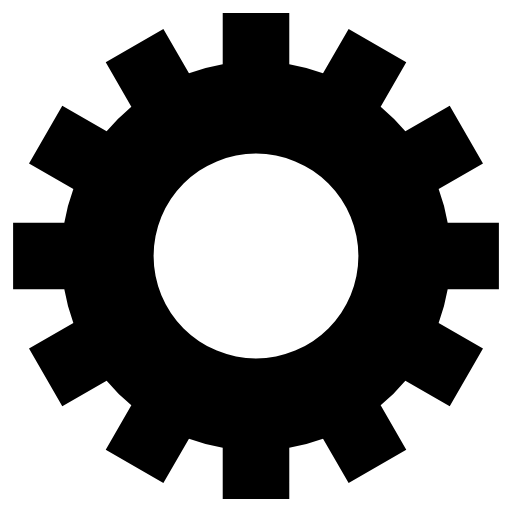
t = 0.00 s
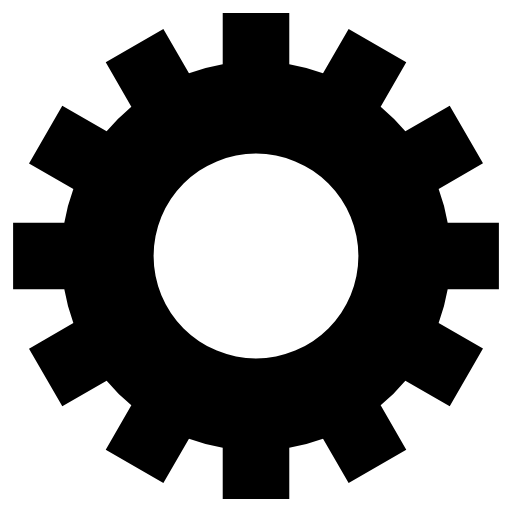
t = 1.18 s
t = 2.35 s: frame unchanged from t = 1.18 s, image omitted
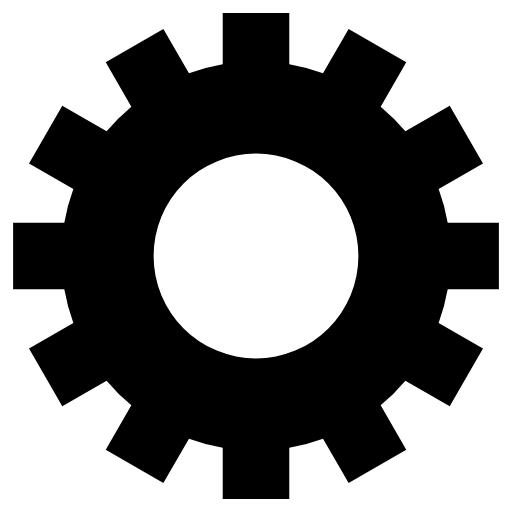
t = 3.53 s

The animated SVG that drew these frames (rendered in a browser with its animation timeline set to each time). Animation: 1 SMIL element (animateTransform=1); one cycle of 4.70 s, repeats indefinitely.

<?xml version="1.0" encoding="UTF-8"?>
<svg class="lds-gear" width="150px" height="100%"
     xmlns="http://www.w3.org/2000/svg"
     xmlns:xlink="http://www.w3.org/1999/xlink"
     viewBox="0 0 100 100" preserveAspectRatio="xMidYMid"
>
    <g transform="translate(50 50)">
        <g transform="rotate(248.825)">
            <animateTransform attributeName="transform" type="rotate" values="0;360" keyTimes="0;1" dur="4.7s" repeatCount="indefinite"/>
            <path d="M37.43995192304605 -6.5 L47.43995192304605 -6.5 L47.43995192304605 6.5 L37.43995192304605 6.5 A38 38 0 0 1 35.67394948182593 13.090810836924174 L35.67394948182593 13.090810836924174 L44.33420351967032 18.090810836924174 L37.83420351967032 29.34914108612188 L29.17394948182593 24.34914108612188 A38 38 0 0 1 24.34914108612188 29.17394948182593 L24.34914108612188 29.17394948182593 L29.34914108612188 37.83420351967032 L18.090810836924184 44.33420351967032 L13.090810836924183 35.67394948182593 A38 38 0 0 1 6.5 37.43995192304605 L6.5 37.43995192304605 L6.500000000000001 47.43995192304605 L-6.499999999999995 47.43995192304606 L-6.499999999999996 37.43995192304606 A38 38 0 0 1 -13.09081083692417 35.67394948182593 L-13.09081083692417 35.67394948182593 L-18.09081083692417 44.33420351967032 L-29.34914108612187 37.834203519670325 L-24.349141086121872 29.173949481825936 A38 38 0 0 1 -29.17394948182592 24.34914108612189 L-29.17394948182592 24.34914108612189 L-37.83420351967031 29.349141086121893 L-44.33420351967031 18.0908108369242 L-35.67394948182592 13.090810836924193 A38 38 0 0 1 -37.43995192304605 6.5000000000000036 L-37.43995192304605 6.5000000000000036 L-47.43995192304605 6.500000000000004 L-47.43995192304606 -6.499999999999993 L-37.43995192304606 -6.499999999999994 A38 38 0 0 1 -35.67394948182593 -13.090810836924167 L-35.67394948182593 -13.090810836924167 L-44.33420351967032 -18.090810836924163 L-37.834203519670325 -29.34914108612187 L-29.173949481825936 -24.34914108612187 A38 38 0 0 1 -24.349141086121893 -29.17394948182592 L-24.349141086121893 -29.17394948182592 L-29.349141086121897 -37.834203519670304 L-18.0908108369242 -44.334203519670304 L-13.090810836924195 -35.67394948182592 A38 38 0 0 1 -6.500000000000005 -37.43995192304605 L-6.500000000000005 -37.43995192304605 L-6.500000000000007 -47.43995192304605 L6.49999999999999 -47.43995192304606 L6.499999999999992 -37.43995192304606 A38 38 0 0 1 13.090810836924149 -35.67394948182594 L13.090810836924149 -35.67394948182594 L18.090810836924142 -44.33420351967033 L29.349141086121847 -37.83420351967034 L24.349141086121854 -29.17394948182595 A38 38 0 0 1 29.17394948182592 -24.349141086121893 L29.17394948182592 -24.349141086121893 L37.834203519670304 -29.349141086121897 L44.334203519670304 -18.0908108369242 L35.67394948182592 -13.090810836924197 A38 38 0 0 1 37.43995192304605 -6.500000000000007 M0 -20A20 20 0 1 0 0 20 A20 20 0 1 0 0 -20"/>
        </g>
    </g>
</svg>
